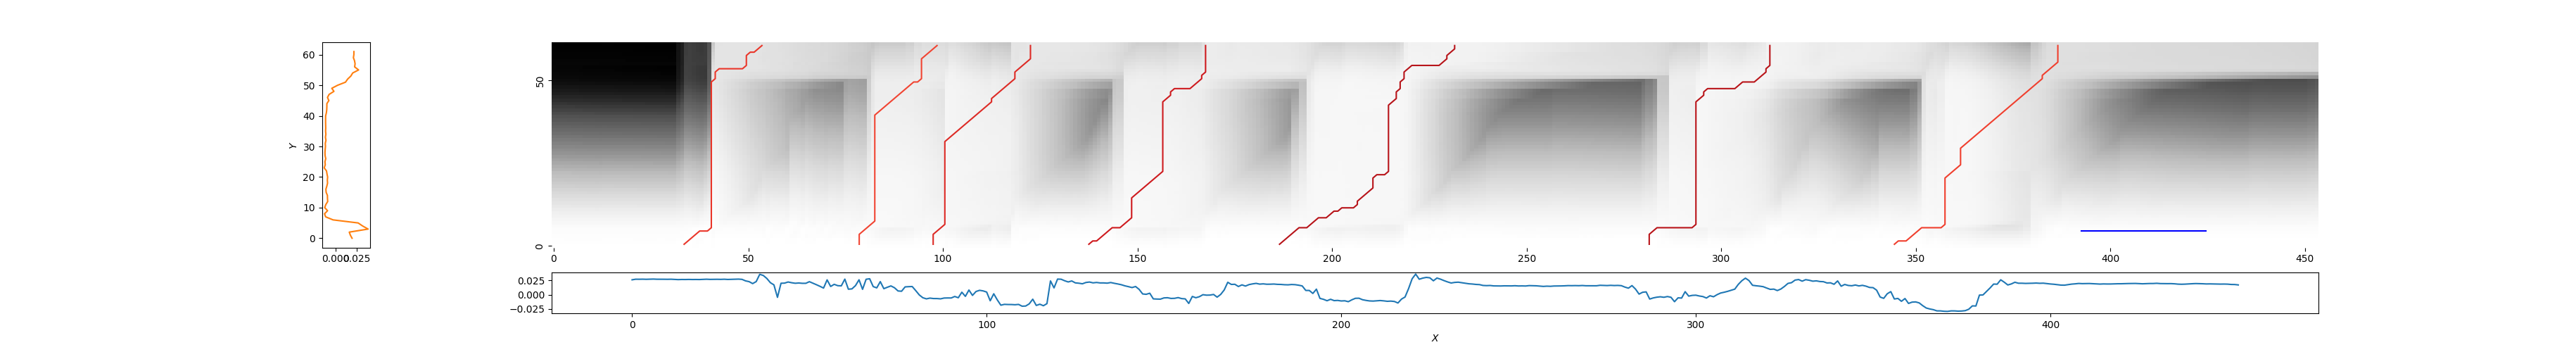

Values plotted in this chart, from the file beside it:
34, 54, 0.3589256965847015
79, 99, 0.4017
98, 123, 0.3127
137, 168, 0.2597
186, 232, 0.1863
282, 313, 0.1938
345, 387, 0.3838
